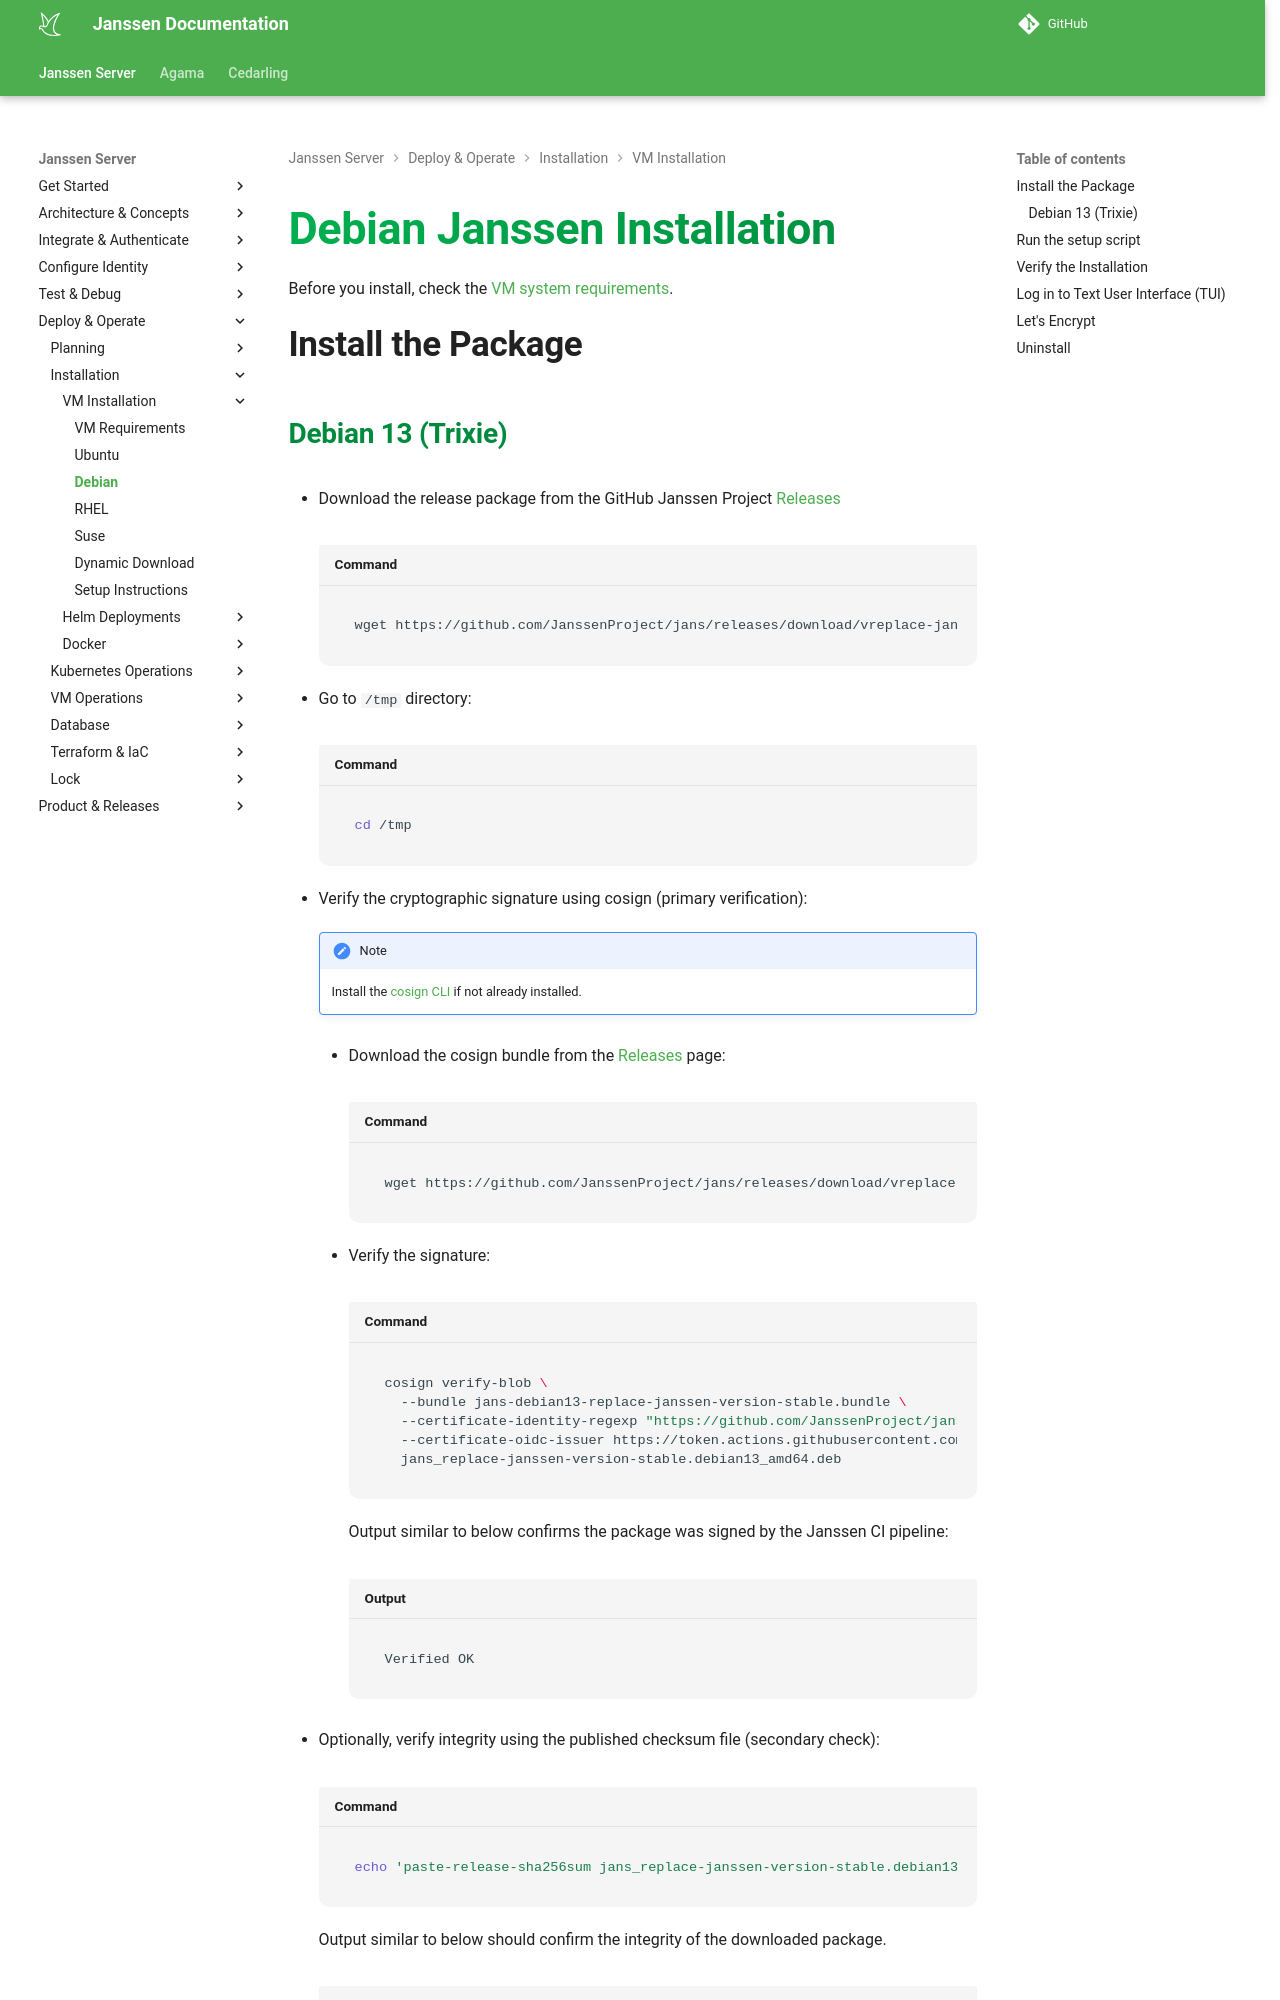

repository: JanssenProject/jans · page: head/janssen-server/install/vm-install/debian/index.html · generator: mkdocs

---
tags:
- administration
- installation
- vm
- debian
---

# Debian Janssen Installation

Before you install, check the [VM system requirements](vm-requirements.md).

## Install the Package

### Debian 13 (Trixie)

- Download the release package from the GitHub Janssen Project
[Releases](https://github.com/JanssenProject/jans/releases/latest)

    ```shell title="Command"
    wget https://github.com/JanssenProject/jans/releases/download/vreplace-janssen-version/jans_replace-janssen-version-stable.debian13_amd64.deb -P /tmp
    ```

- Go to `/tmp` directory:

    ```bash title="Command"
    cd /tmp
    ```

- Verify the cryptographic signature using cosign (primary verification):

    !!! Note
        Install the [cosign CLI](https://docs.sigstore.dev/cosign/system_config/installation/) if not already installed.

    - Download the cosign bundle from the [Releases](https://github.com/JanssenProject/jans/releases/latest) page:

        ```bash title="Command"
        wget https://github.com/JanssenProject/jans/releases/download/vreplace-janssen-version/jans-debian13-replace-janssen-version-stable.bundle -P /tmp
        ```

    - Verify the signature:

        ```bash title="Command"
        cosign verify-blob \
          --bundle jans-debian13-replace-janssen-version-stable.bundle \
          --certificate-identity-regexp "https://github.com/JanssenProject/jans" \
          --certificate-oidc-issuer https://token.actions.githubusercontent.com \
          jans_replace-janssen-version-stable.debian13_amd64.deb
        ```

        Output similar to below confirms the package was signed by the Janssen CI pipeline:

        ```text title="Output"
        Verified OK
        ```

- Optionally, verify integrity using the published checksum file (secondary check):

    ```bash title="Command"
    echo 'paste-release-sha256sum jans_replace-janssen-version-stable.debian13_amd64.deb' | sed 's/^sha256://' >jans_replace-janssen-version-stable.debian13_amd64.deb.sha256sum && sha256sum -c jans_replace-janssen-version-stable.debian13_amd64.deb.sha256sum
    ```

    Output similar to below should confirm the integrity of the downloaded package.
